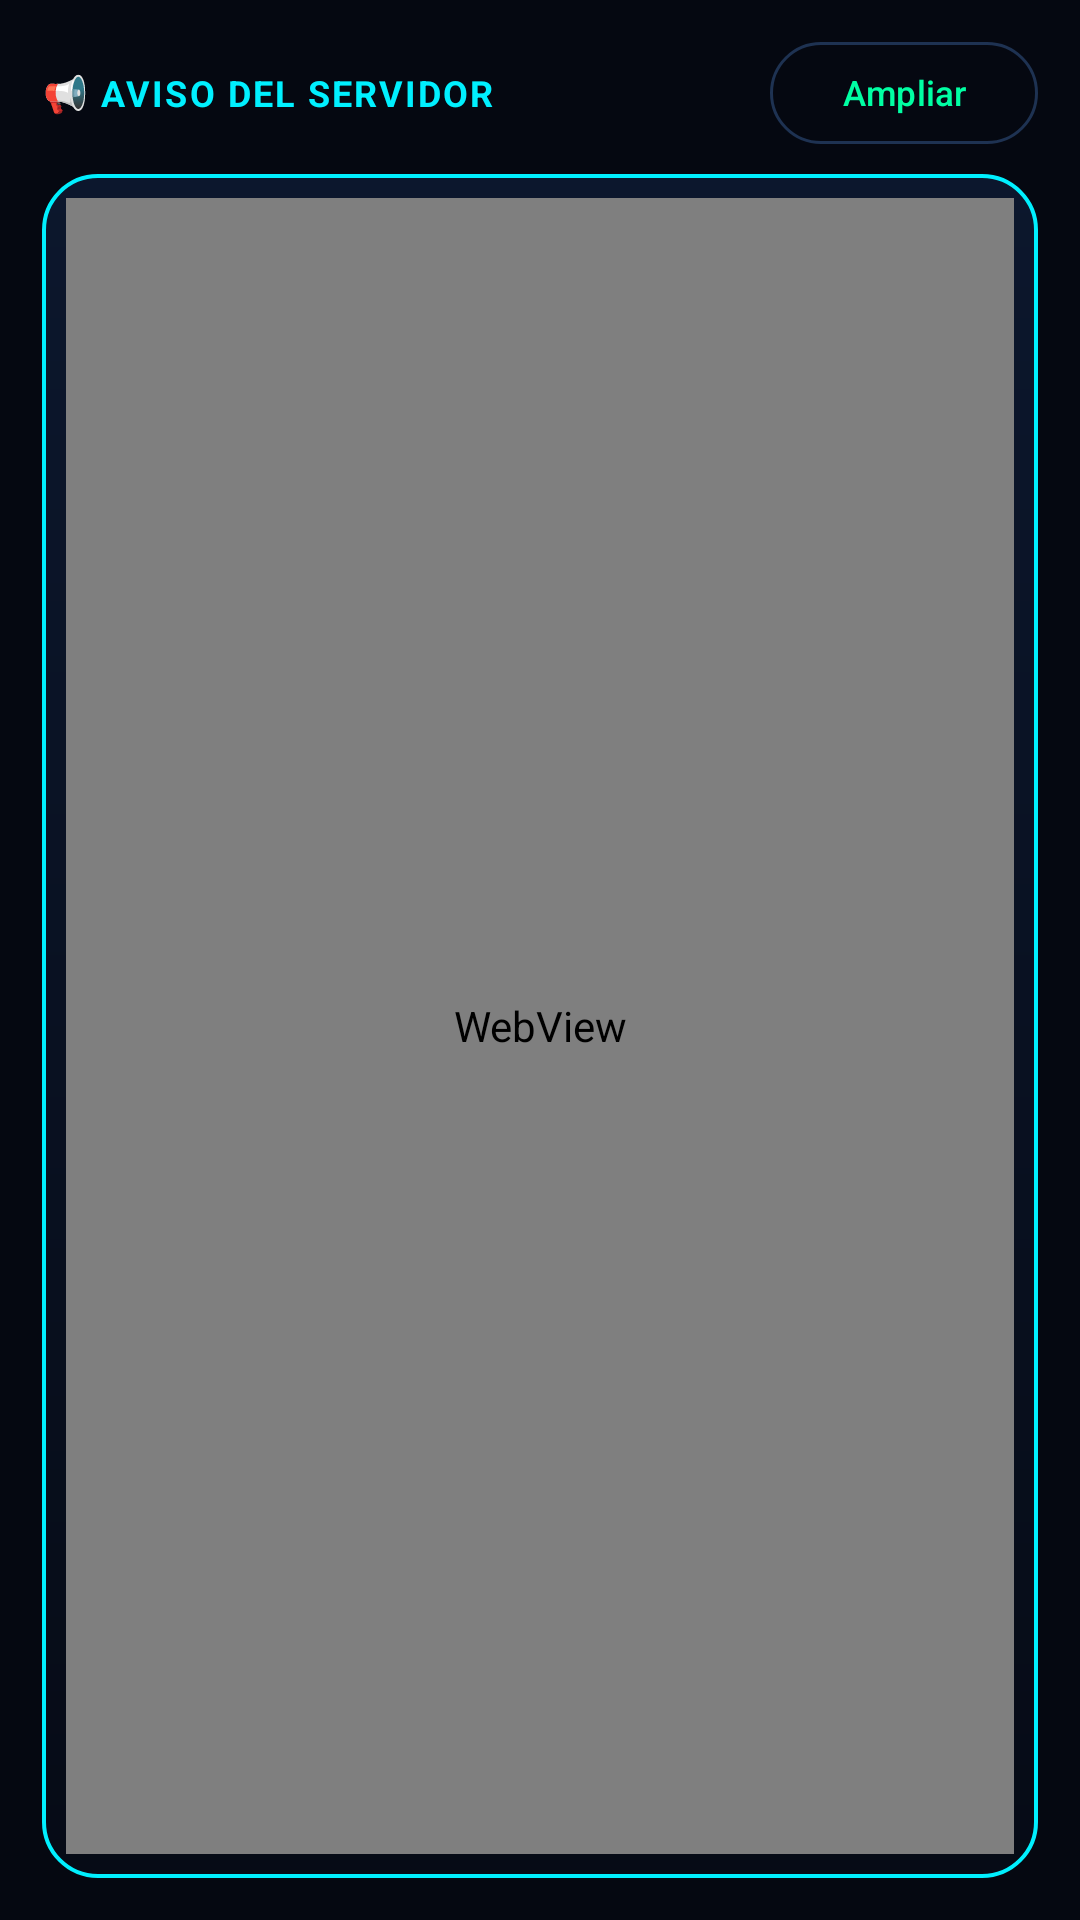

Reconstruct the res/layout file that produces this screen, plus the resources it refers to.
<!-- AndroidManifest.xml: application theme Theme.HCYoni -->
<!-- res/layout/page_banner.xml -->
<?xml version="1.0" encoding="utf-8"?>
<LinearLayout xmlns:android="http://schemas.android.com/apk/res/android"
    xmlns:app="http://schemas.android.com/apk/res-auto"
    android:layout_width="match_parent"
    android:layout_height="match_parent"
    android:orientation="vertical"
    android:padding="14dp">

    <LinearLayout
        android:layout_width="match_parent"
        android:layout_height="wrap_content"
        android:layout_marginBottom="10dp"
        android:gravity="center_vertical"
        android:orientation="horizontal">

        <TextView
            android:id="@+id/tvBannerPageTitle"
            android:layout_width="0dp"
            android:layout_height="wrap_content"
            android:layout_weight="1"
            android:letterSpacing="0.06"
            android:text="📢 AVISO DEL SERVIDOR"
            android:textColor="@color/accent_cyan"
            android:textSize="12sp"
            android:textStyle="bold" />

        <com.google.android.material.button.MaterialButton
            android:id="@+id/btnExpandBannerPage"
            style="@style/Widget.Material3.Button.OutlinedButton"
            android:layout_width="wrap_content"
            android:layout_height="34dp"
            android:insetTop="0dp"
            android:insetBottom="0dp"
            android:text="Ampliar"
            android:textColor="@color/accent_green"
            android:textSize="11.5sp"
            app:strokeColor="@color/stroke_subtle" />
    </LinearLayout>

    <LinearLayout
        android:layout_width="match_parent"
        android:layout_height="0dp"
        android:layout_weight="1"
        android:background="@drawable/bg_cyber_banner_frame"
        android:padding="8dp">

        <WebView
            android:id="@+id/webBannerPage"
            android:layout_width="match_parent"
            android:layout_height="match_parent" />
    </LinearLayout>
</LinearLayout>
<!-- resources referenced by this layout -->
<resources>
  <color name="accent_cyan">#00F0FF</color>
  <color name="accent_green">#00FFA3</color>
  <color name="stroke_subtle">#1E3252</color>
  <!-- drawable bg_cyber_banner_frame (drawable) -->
  <?xml version="1.0" encoding="utf-8"?>
  <shape xmlns:android="http://schemas.android.com/apk/res/android"
      android:shape="rectangle">
      <gradient
          android:angle="270"
          android:endColor="#060B16"
          android:startColor="#0C172D" />
      <corners android:radius="18dp" />
      <stroke
          android:width="1.2dp"
          android:color="#00F0FF" />
  </shape>
  <style name="Theme.HCYoni" parent="Theme.Material3.Dark.NoActionBar">
          <item name="colorPrimary">@color/accent_cyan</item>
          <item name="colorOnPrimary">@color/bg_primary</item>
          <item name="colorSecondary">@color/accent_green</item>
          <item name="android:colorBackground">@color/bg_primary</item>
          <item name="colorSurface">@color/bg_surface</item>
          <item name="colorOnSurface">@color/text_primary</item>
          <item name="android:statusBarColor">@color/bg_primary</item>
          <item name="android:navigationBarColor">@color/bg_primary</item>
      </style>
  <color name="bg_primary">#050811</color>
  <color name="bg_surface">#0B1221</color>
  <color name="text_primary">#F8FAFC</color>
</resources>
